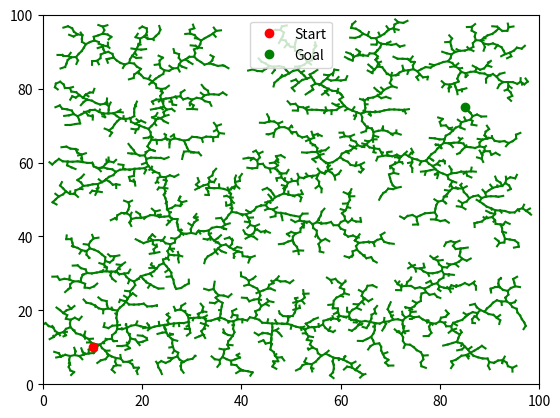

Reproduce this figure in Python.
#!/usr/bin/env python3
import numpy as np
import matplotlib.pyplot as plt 

class Graph:
  def __init__(self, directed = False):
    self.graph = {}
    self.edges = []
    self.directed = directed
    self.path = []

  def add_vertex(self, vertex):
    if vertex not in self.graph:
      self.graph[vertex] = []

  def add_edge(self, vertex1, vertex2):
    if vertex1 not in self.graph:
      self.add_vertex(vertex1)
    if vertex2 not in self.graph:
      self.add_vertex(vertex2)
    self.graph[vertex1].append(vertex2)
    if not self.directed:
      self.graph[vertex2].append(vertex1)
    self.edges.append((vertex1, vertex2))

  def remove_edge(self, vertex1, vertex2):
    if vertex1 in self.graph:
      try:
        self.graph[vertex1].remove(vertex2)
      except ValueError:
        print("Vertex1 does not exist in graph")

    if vertex2 in self.graph and not self.directed:
      try:
        self.graph[vertex2].remove(vertex1)
      except ValueError:
        print("Vertex2 does not exist in graph")

  def remove_vertex(self, vertex):
    if vertex in self.graph:
      del self.graph[vertex]
      for vertices in self.graph.values():
        if vertex in vertices:
          vertices.remove(vertex)
      self.edges = [(v1, v2) for v1, v2 in self.edges if v1 != vertex and v2 != vertex]


  def get_adj_vertices(self,vertex):
    if vertex in self.graph:
      return self.graph[vertex]
    else:
      return []
    
  def __str__(self):
    return str(self.graph)

class RRT(Graph):
  def __init__(self, q_init, q_final, delta_q, x_bounds, y_bounds, iter=10000):
    super().__init__(directed=False)
    self.q_init = q_init
    self.q_final = q_final
    self.delta_q = delta_q
    self.iter = iter
    self.x_bounds = x_bounds
    self.y_bounds = y_bounds
    self.build_RRT(self.graph, q_init, q_final, delta_q, x_bounds, y_bounds)

  def build_RRT(self, G, q_init, q_final, delta_q, x_bounds, y_bounds):
    self.add_vertex(tuple(q_init))
    for _ in range(self.iter):
      q_rand = self.gen_random_config(x_bounds, y_bounds)
      q_near = self.nearest_vertex(q_rand)
      q_new = self.steer(q_near, q_rand)
      self.add_vertex(q_new)
      self.add_edge(q_near, q_new)
      if self.get_distance(q_new, tuple(q_final)) < delta_q:
        self.add_vertex(q_final)
        self.add_edge(q_near, q_final)
        print("Path found!")
        self.getpath()
        return True
    print("No path available.")
    return False

  def gen_random_config(self, x_bounds, y_bounds):
    rand_x = np.random.uniform(x_bounds[0], x_bounds[1])
    rand_y = np.random.uniform(y_bounds[0], y_bounds[1])
    return (rand_x, rand_y)
  
  def nearest_vertex(self, q_rand):
    dist = {}
    for vertex in self.graph:
      dist[vertex] = self.get_distance(vertex, q_rand)
      #dist[vertex] = self.get_distance(vertex, self.q_final)
    return min(dist, key=dist.get)

  def get_distance(self, vertex1, vertex2):
    distance = np.sqrt( (vertex2[0]-vertex1[0])**2 + (vertex2[1]-vertex1[1])**2 )
    return distance
  
  def steer(self, q_near, q_rand):
    #q_rand = self.q_final
    direction = np.array(q_rand) - np.array(q_near)
    length = np.linalg.norm(direction)
    direction /= length*1.0
    step = min(self.delta_q, length)
    q_new = tuple(np.array(q_near) + direction * step)
    return q_new
  
  def getpath(self):
    pass # To Do 
  
  def plot(self):
    plt.figure()
    for v1, v2 in self.edges:
      plt.plot([v1[0], v2[0]], [v1[1], v2[1]], 'g-')
    plt.plot(self.q_init[0], self.q_init[1], 'ro', label="Start")
    plt.plot(self.q_final[0], self.q_final[1], 'go', label="Goal")
    plt.xlim(self.x_bounds)
    plt.ylim(self.y_bounds)
    plt.legend()
    plt.show()

def main(args=None):
  q_init = tuple([10.0, 10.0])
  q_final = tuple([85.0, 75.0])
  x_bounds = [0.0, 100.0]
  y_bounds = [0.0, 100.0]
  delta_q = 1

  rrt = RRT(q_init, q_final, delta_q, x_bounds, y_bounds)
  rrt.plot()
    
if __name__ == "__main__":
  main()